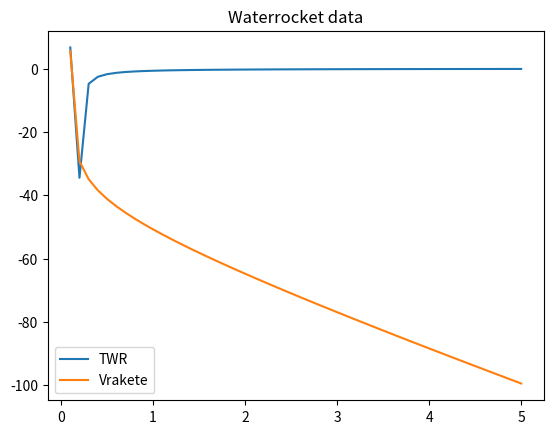

Source code (Python):
import scipy.constants as constants
import math
import matplotlib.pyplot as plt
# ----inital data----
# not to be changed from code itself
# here configure youir rocket data
startmasse  = 1.745 # kg
leermasse   = 0.445 # kg
dichte      = 1000 # kg/m^3
initialpressure = 15 * 10**5 # Pa
breakSecond = 5
duesendurchmesser = 0.022 # m
duesenflaeche     = math.pi * (duesendurchmesser/2)**2 # m^2 unter Annahme einer runden Düse
step = 0.1 # wie genau auflösen? 1 sekunde # TODO ist wahrscheinlich zu ungenau

# matplotlib
x_list = []
twr_list = []
Vrakete_list = []

# daten für iterative vorgehensweise
# vars to be changed every iteration
masse       = startmasse # gramm
second      = step
pressure    = initialpressure
Vrakete     = 0 # m/s

# powered ascend
while second <= breakSecond:
    print("----------Sekunde: {}----------".format(second))
    # iterieren pro sekunde

    # berechnen:
    Vwasser = (2*pressure/dichte)**0.5 # m/s keine Ahnung, warum man den Durchmesser nicht braucht 
                                  # siehe auch https://www.physikerb    oard.de/topic,45753,-wasserstrahlaustrittsgeschwindigkeit-einer-1mm-duese.html
    austrMasse = duesenflaeche * Vwasser * step * dichte # kg weil m^2 * m/s * 1s = m^3, m^3*kg/m^3=kg
    thrust = austrMasse*Vwasser # kg*m/s = N
    twr = thrust/(masse*constants.g)
    beschleunigung = thrust/masse*step - constants.g*step # impulsänderung durch Wasseraustritt (+m/s) - impulsänderung durch Gravitation (-m/s)
    Vrakete += beschleunigung

    # auswerten:
    print("Vrakete: {} m/s,\nVwasser: {} m/s,\nbeschleunigung: {} m/s^2,\nTWR: {},\naustrMasse: {} kg,\nmasse: {} kg\n".format(round(Vrakete, 2), round(Vwasser, 2), round(beschleunigung, 2), round(twr, 2), round(austrMasse, 2), round(masse, 2)))
    x_list.append(second)
    twr_list.append(twr)
    Vrakete_list.append(Vrakete)

    # vars für nächsten step bereit machen
    masse -= austrMasse
    # if masse <= leermasse:
    #     break # quickfix normal mit druck regeln, sodass einfach keine austrMasse mehrabgezogen wird.
    second += step
    second = round(second, 1)

plt.plot(x_list, twr_list)
plt.plot(x_list, Vrakete_list)
plt.legend(["TWR", "Vrakete"])
plt.title("Waterrocket data")
plt.show()
